Run: headless pygame with SDL's dummy video driver; simulated clock (each Clock.tick advances the game by its frame time, no real sleeping); random seed 0; keys injected as events and as key.get_pressed() state; mouse plan: one left click at the window centre at the start of phase 2, then a move to the lower-right quarter at the start of phase 3.
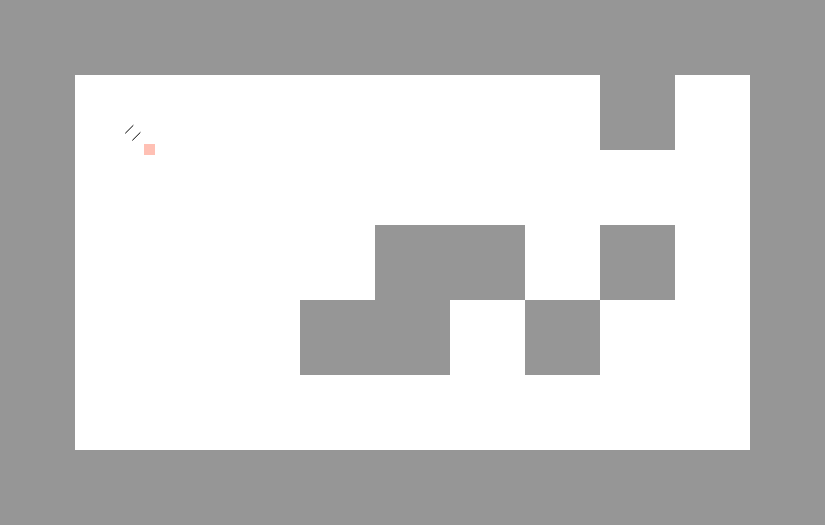
Frame 1 of 4 · flips 1–60 · no input
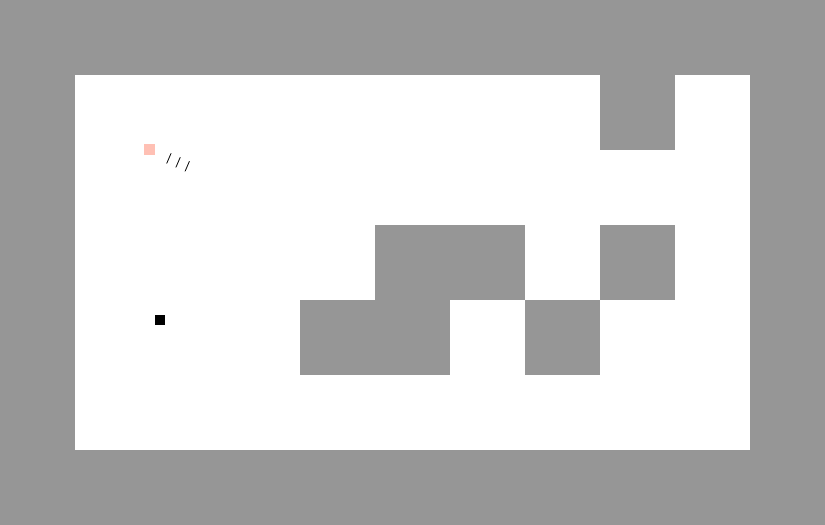
Frame 2 of 4 · flips 61–180 · clicked the window centre · tapped SPACE, RETURN · held RIGHT (→), D
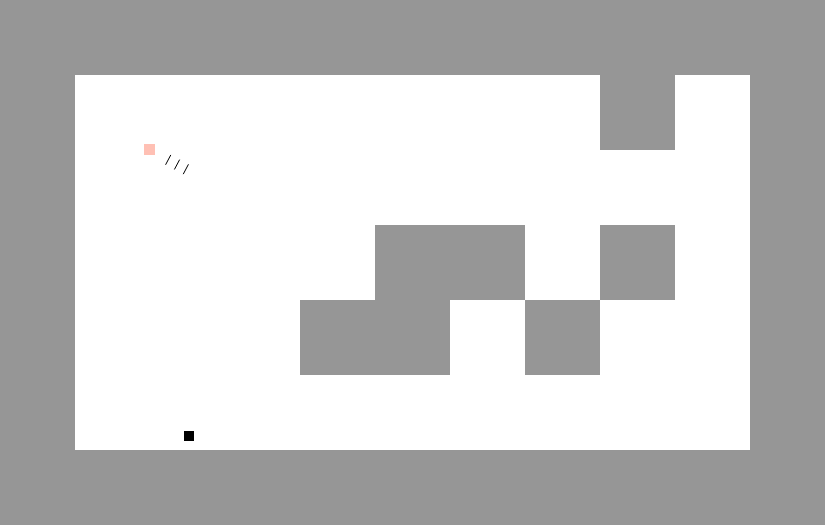
Frame 3 of 4 · flips 181–300 · moved the mouse to the lower-right quarter · held DOWN (↓), S
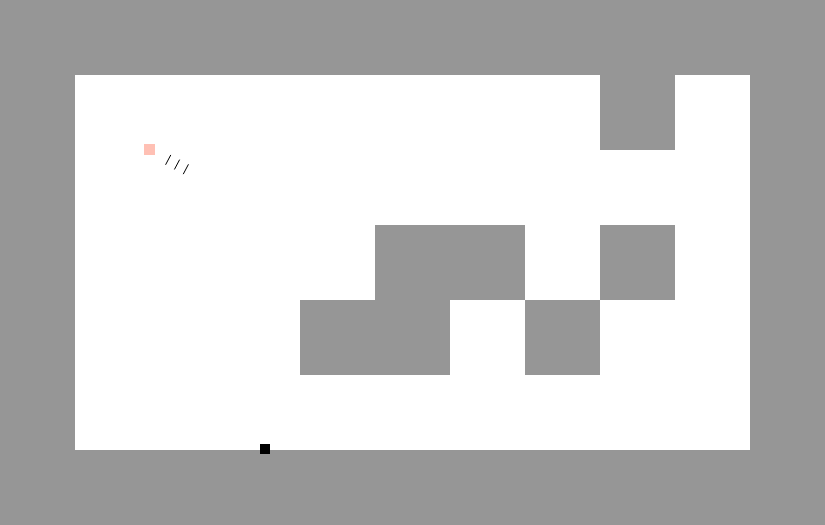
Frame 4 of 4 · flips 301–420 · held LEFT (←), A, UP (↑), W

The pygame program that drew these frames:

import pygame
import sys
import math

# Note that there may be an error where the circle is not fully centered around the player

def find_dx_dy(dx1, dy1, L):  # Should scale the dx and dy down to a cover a given "L" or length

    try:
        dy2 = math.sqrt((L **2) / (dx1 ** 2 / dy1 ** 2 + 1))
        dx2 = dy2 * dx1 / dy1
    except ZeroDivisionError: # In case of horizontal case, we re-write the equation
        dx2 = math.sqrt((L **2) / (dy1 ** 2 / dx1 ** 2 + 1))
        dy2 = dx2 * dy1 / dx1

    if dx1 < 0:
        dx2 = abs(dx2) * -1
    elif dx1 > 0:
        dx2 = abs(dx2)

    if dy1 < 0:
        dy2 = abs(dy2) * -1
    elif dy1 > 0:
        dy2 = abs(dy2)

    return dx2, dy2


class Bullet:
    def __init__(self, x_idx, y_idx, w, h, grav, dx, dy, frame_cnt, block_w):
        self.x_idx = x_idx  # Index on the screen grid
        self.y_idx = y_idx  # Index on the screen grid
        self.x_pos = x_idx * block_w  # Position on the screen (position not index)
        self.y_pos = y_idx * block_w  # Position on the screen (position not index)
        self.w = w
        self.h = h
        self.grav = grav / frame_cnt # Acceleration variable (acceleration/sec converted into acceleration/frame)
        self.ax = 0  # Might just remove this later
        self.ay = self.grav  # Acceleration in the y-axis
        self.dx = dx
        self.dy = dy
        self.dead = False  # States whether the object is moving or not (Used to optimize and ignore updating position)
        self.block_w = block_w
        self.bounce_mag = 0.5  # Interval of how much of the speed is going to be reflected by the wall

    def draw(self, screen):
        pygame.draw.rect(screen, (0,0,0), (self.x_pos - self.w/2, self.y_pos - self.h/2, self.w, self.h))

    def update(self, grid):
        if self.dead: return  # Object is dead a.k.a not moving and therefore no movement checks are needed

        # Basically gr11 physics
        # Velocity will be adjusted "x" amount every second by gravity / x
        self.dy += self.ay
        self.dx += self.ax

        # Collision Detection
        self.collision_detect(grid)

    def collision_detect(self, grid):

        # NOTE THAT PREV AND NEW X ARE INDEXES ON THE GRID AND NOT THE COORDINATES OF VARIABLES X AND Y
        # Index of the new position
        new_x = int((self.x_pos + self.dx) // self.block_w)
        new_y = int((self.y_pos + self.dy) // self.block_w)
        # Index of the old/current position
        prev_x = int(self.x_pos // self.block_w)
        prev_y = int(self.y_pos // self.block_w)

        x_flag, y_flag = True, True  # Keeps track if the object has hit a wall (True for no collision)

        if grid[prev_y][new_x]:
            # Collision with wall (x component)
            if new_x > prev_x:
                x_flag = False
                self.x_pos = new_x * self.block_w - 0.0001  # Needs to be slightly adjusted due to errors raised using "//" or integer division
            elif prev_x > new_x:
                x_flag = False
                self.x_pos = prev_x * self.block_w

            self.dx = -1 * self.dx * self.bounce_mag  # Bounce back

        if grid[new_y][prev_x]:
            # Collision with wall (y component)
            if new_y > prev_y:
                y_flag = False

                # Add friction on floor surfaces of walls (Only the top of them using this)
                if self.dx > 0:
                    self.dx -= 0.09
                elif self.dx < 0:
                    self.dx += 0.09

                # Special case for friction and dragging on floor
                if abs(self.dx) < 0.05: self.dx = 0  # If the object is join slow enough, we simply stop it
                # (Do this to prevent from accelerating in negative direction
                # instead of stopping)

                if abs(self.dy) < 0.05: self.dy = 0  # If the object is join slow enough, we simply stop it
                # (Do this to prevent from accelerating in negative direction
                # instead of stopping)

                if abs(self.dy) == 0 and abs(self.dx) == 0:
                    self.dead = True

            elif prev_y > new_y:
                y_flag = False
                self.y_pos = prev_y * self.block_w

            self.dy = -1 * self.dy * self.bounce_mag  # Bounce back

        # If the object has not hit a wall, we simply adjust the position
        if x_flag: self.x_pos += self.dx
        if y_flag: self.y_pos += self.dy


class Window():
    def __init__(self, grid, block_w):
        self.grid = grid
        self.block_w = block_w
        self.w = len(grid[0] * block_w)
        self.h = len(grid) * block_w
        self.width = len(grid[0]) * block_w
        self.height = len(grid) * block_w
        self.screen = pygame.display.set_mode((self.w, self.h))

    def draw(self):
        self.screen.fill((255, 255, 255))

        y_pos = 0
        for y in range(len(self.grid)):
            x_pos = 0
            for x in range(len(self.grid[0])):
                sqr = self.grid[y][x]
                if sqr:
                    pygame.draw.rect(self.screen, (150, 150, 150), (x_pos, y_pos, self.block_w, self.block_w))
                x_pos += self.block_w
            y_pos += self.block_w


class Player:

    def __init__(self, x_idx, y_idx, w, h, block_w, radius, bullet_power):
        self.x_idx = x_idx
        self.y_idx = y_idx
        self.w = w
        self.h = h
        self.block_w = block_w
        self.radius = radius
        self.bullet_power = bullet_power

    def draw(self, screen):
        pygame.draw.rect(screen, (255,192,180), (self.x_idx * self.block_w - self.w/2, self.y_idx * self.block_w - self.h/2, self.w, self.h))

    def update(self):

        # The idea here is to sorta cheese the system
        # We find the dx and dy and alongside (0,0) as the y_intercept, we get a line formula
        # Note that the line passes the origin which in this case is not the center of the screen but instead the top left
        # We sub the line formula into a x^2 + y^2 = r^2 circle formula which is centered on the origin (Top-left)
        # The 2 variables 2 equations should return the intersection between the circle and line
        # We take this intersection and find its normal (Perpendicular bisector) in the form of a new dx and dy
        # We alter the magnitude of dx and dy to have it cover a given length
        # The end
        
        mx, my = pygame.mouse.get_pos()
        dx, dy = mx - self.x_idx * self.block_w, my - self.y_idx * self.block_w

        dist = math.sqrt(dx**2 + dy**2)
        strength_mag = min(3, max(1, int(dist // 75)))
        self.bullet_power = strength_mag * 2  # Integer is scalable to increase speed of bullet

        m, y_int = line_formula(dx, dy, 0, 0)
        if [m, y_int] == ["On", "Point"]: # Handles case where player's position have just recently been altered
            return
        # pygame.draw.aaline(screen.screen, (0,0,0), (cx + self.x_coord, cy + self.y_coord), (mx, my))

        int_1, int_2 = circle_intercept(self.radius, m, y_int)
        dist_1 = math.sqrt((int_1[0] + self.x_idx * self.block_w - mx) ** 2 + (int_1[1] + self.y_idx * self.block_w - my) ** 2)
        dist_2 = math.sqrt((int_2[0] + self.x_idx * self.block_w - mx) ** 2 + (int_2[1] + self.y_idx * self.block_w - my) ** 2)

        # Choose intercept with the shortest length to the mouse
        if dist_1 < dist_2:
            int_x, int_y = int_1
        elif dist_2 < dist_1:
            int_x, int_y = int_2
        else:
            # This case should literally be impossible (Unless radius is 0)
            print("Distance Error")

        dy2, dx2 = -dx, dy

        dx3, dy3 = find_dx_dy(dx2, dy2, 5)

        increment_x, increment_y = find_dx_dy(dx, dy, 10)  # Length can be adjusted
        for i in range(strength_mag):
            pygame.draw.aaline(screen.screen, (0, 0, 0), (int_x + self.x_idx * self.block_w - dx3 + increment_x * i,
                                                          int_y + self.y_idx * self.block_w - dy3 + increment_y * i),
                                                         (int_x + self.x_idx * self.block_w + dx3 + increment_x * i,
                                                          int_y + self.y_idx * self.block_w + dy3 + increment_y * i))
            # #
            # pygame.draw.aaline(screen.screen, (0, 0, 0), (int_x + self.x_coord - dx3 + increment_x * i,
            #                                               int_y + self.y_coord - dy3 + increment_y * i),
            #                    (int_x + self.x_coord + dx3 + increment_x * i,
            #                     int_y + self.y_coord + dy3 + increment_y * i))


def find_angle(dx, dy):  # Converts a dx and dy input into an angle
    dx, dy = dx, dy
    if dx == 0 and dy == 0:
        return 0  # Error since it seems that the line is actually a point
    elif dx == 0:
        if dy > 0:
            return 180
        else:
            return 0
    elif dy == 0:
        if dx > 0:
            return 90
        else:
            return 270
    else:
        if dx > 0:
            if dy > 0:
                agl = 90 + math.degrees(math.atan(abs(dy / dx)))
            elif dy < 0:
                agl = 90 - math.degrees(math.atan(abs(dy / dx)))
        elif dx < 0:
            if dy > 0:
                agl = 270 - math.degrees(math.atan(abs(dy / dx)))
            elif dy < 0:
                agl = 270 + math.degrees(math.atan(abs(dy / dx)))

    return agl


def line_formula(dx, dy, x, y):  # Develops a line equation given slope and a point

    if dx == 0:
        # To avoid ZeroDivisionError, we basically cheese the system by making dx negligible
        if dy < 0:
            m = -10000000000000000
        if dy > 0:
            m = 10000000000000000
        elif dy == 0:
            # Special case where we have just changes the player's position to be on the mouse's position
            # The result is dx = 0 and dy = 0
            # There are infinite normal lines possible so we don't draw anything
            return "On", "Point"
    elif dy == 0:
        m = 0
    else:
        m = dy / dx

    # y = mx + b
    b = y - m * x

    return m, b


def circle_intercept(r, m, y_int):  # Given a line equation and circle equation, find intercepts
    # Combines the formula
    # y = mx + b
    # x^2 + y^2 = r^2

    a = 1 + m ** 2
    b = 2 * m * y_int
    c = b ** 2 - r ** 2

    try:
        # Use quadratic formula to get 2 solutions
        x1 = (-1 * b + math.sqrt(b ** 2 - 4 * a * c)) / (2 * a)
        x2 = (-1 * b - math.sqrt(b ** 2 - 4 * a * c)) / (2 * a)
    except ValueError:
        print("Answer DNE")
        return "Answer", "DNE"


    y1 = m * x1 + y_int
    y2 = m * x2 + y_int

    return [x1, y1], [x2, y2]


screen = Window([[1,1,1,1,1,1,1,1,1,1,1],
                 [1,0,0,0,0,0,0,0,1,0,1],
                 [1,0,0,0,0,0,0,0,0,0,1],
                 [1,0,0,0,0,1,1,0,1,0,1],
                 [1,0,0,0,1,1,0,1,0,0,1],
                 [1,0,0,0,0,0,0,0,0,0,1],
                 [1,1,1,1,1,1,1,1,1,1,1]], 75)
pygame.init()
clock = pygame.time.Clock()
bullets = []
p = Player(2, 2, 11, 11, screen.block_w, 20, 11)

while True:
    screen.draw()
    p.update()
    p.draw(screen.screen)  # Draw player

    # Check inputs
    for event in pygame.event.get():
        if event.type == pygame.QUIT:
            sys.exit()
        if event.type == pygame.MOUSEBUTTONDOWN:
            mx, my = pygame.mouse.get_pos()
            dx, dy = mx - p.x_idx * screen.block_w, my - p.y_idx * screen.block_w
            dx, dy = find_dx_dy(dx, dy, p.bullet_power)  # Adjust the integer to adjust magnitude of shot
            bullets.append(Bullet(p.x_idx, p.y_idx, 10, 10, 5, dx, dy, 70, screen.block_w))

        if event.type == pygame.KEYDOWN:
            if event.key == pygame.K_e:
                # Adjust player position
                mx, my = pygame.mouse.get_pos()
                p.x_idx = mx / screen.block_w
                p.y_idx = my / screen.block_w

    # Update objects/bullets
    for bullet in bullets:
        bullet.update(screen.grid)
        bullet.draw(screen.screen)

    pygame.display.update()
    clock.tick(70)  # Fps (Don't know why/how it does it)
